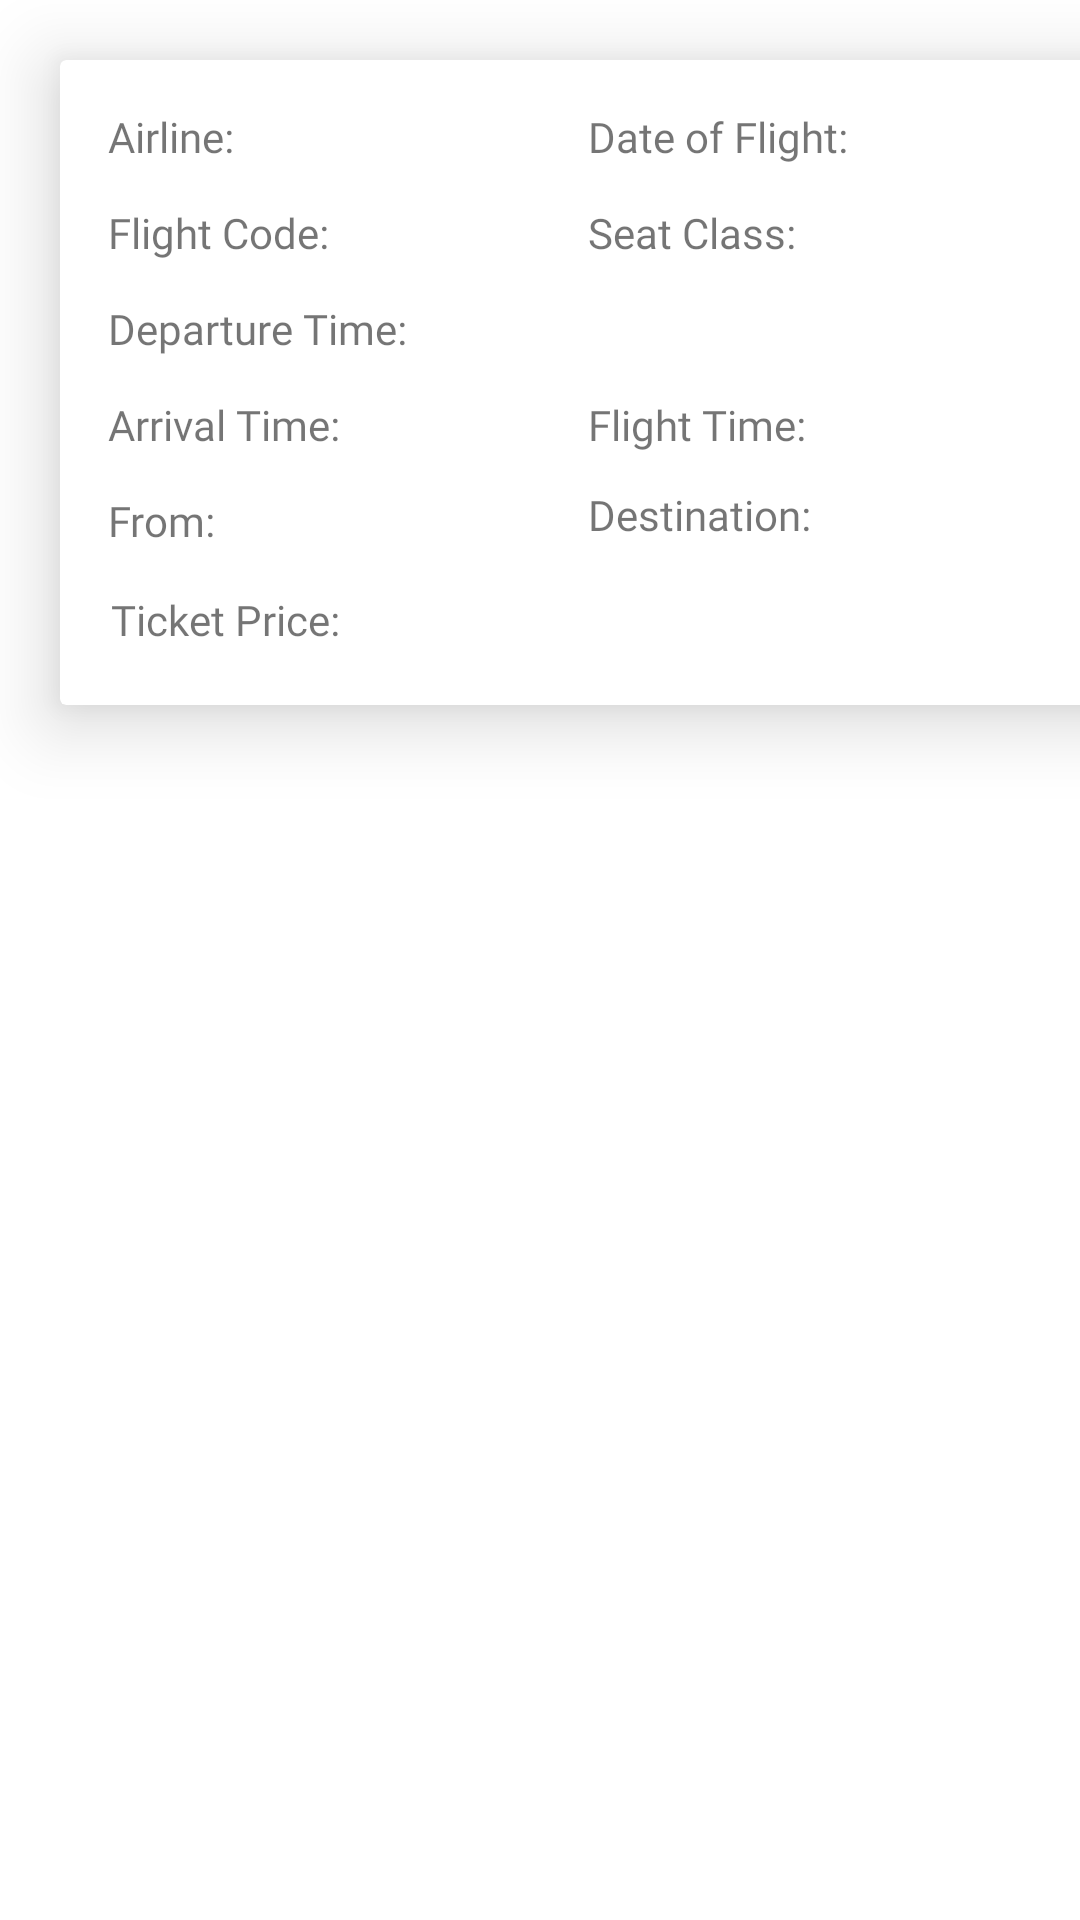

This screen was rendered from an Android layout file. Write that file and the resources it references.
<!-- AndroidManifest.xml: application theme Theme.Travel_with_me -->
<!-- res/layout/mylvelement.xml -->
<?xml version="1.0" encoding="utf-8"?>
<androidx.constraintlayout.widget.ConstraintLayout xmlns:android="http://schemas.android.com/apk/res/android"
    xmlns:app="http://schemas.android.com/apk/res-auto"
    xmlns:tools="http://schemas.android.com/tools"
    android:layout_width="match_parent"
    android:layout_height="match_parent"
    tools:layout_editor_absoluteX="0dp"
    tools:layout_editor_absoluteY="13dp">

    <androidx.cardview.widget.CardView
        android:layout_width="373dp"
        android:layout_height="215dp"
        android:layout_margin="20dp"
        app:cardElevation="15dp"
        app:cardMaxElevation="15dp"
        app:layout_constraintStart_toStartOf="parent"
        app:layout_constraintTop_toTopOf="parent">

        <RelativeLayout
            android:layout_width="match_parent"
            android:layout_height="match_parent">

            <TextView
                android:id="@+id/tvarrivaltime"
                android:layout_width="wrap_content"
                android:layout_height="wrap_content"
                android:layout_marginStart="16dp"
                android:layout_marginTop="112dp"
                android:fontFamily="@font/baloo"
                android:text="Arrival Time:" />

            <TextView
                android:id="@+id/tvfrom"
                android:layout_width="wrap_content"
                android:layout_height="wrap_content"
                android:layout_marginStart="16dp"
                android:layout_marginTop="144dp"
                android:fontFamily="@font/baloo"
                android:text="From:" />

            <TextView
                android:id="@+id/tvflightcode"
                android:layout_width="wrap_content"
                android:layout_height="wrap_content"
                android:layout_marginStart="16dp"
                android:layout_marginTop="48dp"
                android:fontFamily="@font/baloo"
                android:text="Flight Code:" />

            <TextView
                android:id="@+id/tvdestination"
                android:layout_width="wrap_content"
                android:layout_height="wrap_content"
                android:layout_below="@+id/tvdate"
                android:layout_marginStart="22dp"
                android:layout_marginTop="107dp"
                android:layout_toEndOf="@+id/imageView7"
                android:fontFamily="@font/baloo"
                android:text="Destination:" />

            <TextView
                android:id="@+id/tvflighttime"
                android:layout_width="wrap_content"
                android:layout_height="wrap_content"
                android:layout_marginStart="176dp"
                android:layout_marginTop="112dp"
                android:fontFamily="@font/baloo"
                android:text="Flight Time:" />

            <TextView
                android:id="@+id/tvdeparturetime"
                android:layout_width="wrap_content"
                android:layout_height="wrap_content"
                android:layout_marginStart="16dp"
                android:layout_marginTop="80dp"
                android:fontFamily="@font/baloo"
                android:text="Departure Time:" />

            <TextView
                android:id="@+id/tvairline"
                android:layout_width="wrap_content"
                android:layout_height="wrap_content"
                android:layout_marginStart="16dp"
                android:layout_marginTop="16dp"
                android:fontFamily="@font/baloo"
                android:text="Airline:" />

            <TextView
                android:id="@+id/tvseatclass"
                android:layout_width="wrap_content"
                android:layout_height="wrap_content"
                android:layout_marginStart="176dp"
                android:layout_marginTop="48dp"
                android:fontFamily="@font/baloo"
                android:text="Seat Class:" />

            <ImageView
                android:id="@+id/imageView7"
                android:layout_width="102dp"
                android:layout_height="26dp"
                android:layout_below="@+id/tvdate"
                android:layout_marginStart="0dp"
                android:layout_marginTop="106dp"
                android:layout_toEndOf="@+id/tvfrom"
                app:srcCompat="@drawable/arrows" />

            <TextView
                android:id="@+id/tvdate"
                android:layout_width="wrap_content"
                android:layout_height="wrap_content"
                android:layout_marginStart="176dp"
                android:layout_marginTop="16dp"
                android:fontFamily="@font/baloo"
                android:text="Date of Flight:" />

            <TextView
                android:id="@+id/tvprice"
                android:layout_width="wrap_content"
                android:layout_height="wrap_content"
                android:layout_below="@+id/tvfrom"
                android:layout_alignParentStart="true"
                android:layout_marginStart="17dp"
                android:layout_marginTop="14dp"
                android:fontFamily="@font/baloo"
                android:text="Ticket Price:" />

        </RelativeLayout>

    </androidx.cardview.widget.CardView>

</androidx.constraintlayout.widget.ConstraintLayout>
<!-- resources referenced by this layout -->
<resources>
  <style name="Theme.Travel_with_me" parent="Theme.MaterialComponents.DayNight.DarkActionBar">
          
          <item name="colorPrimary">@color/purple_500</item>
          <item name="colorPrimaryVariant">@color/purple_700</item>
          <item name="colorOnPrimary">@color/white</item>
          
          <item name="colorSecondary">@color/teal_200</item>
          <item name="colorSecondaryVariant">@color/teal_700</item>
          <item name="colorOnSecondary">@color/black</item>
          
          <item name="android:statusBarColor" tools:targetApi="l">?attr/colorPrimaryVariant</item>
          
      </style>
  <color name="purple_500">#FF6200EE</color>
  <color name="purple_700">#FF3700B3</color>
  <color name="white">#FFFFFFFF</color>
  <color name="teal_200">#FF03DAC5</color>
  <color name="teal_700">#FF018786</color>
  <color name="black">#FF000000</color>
</resources>
